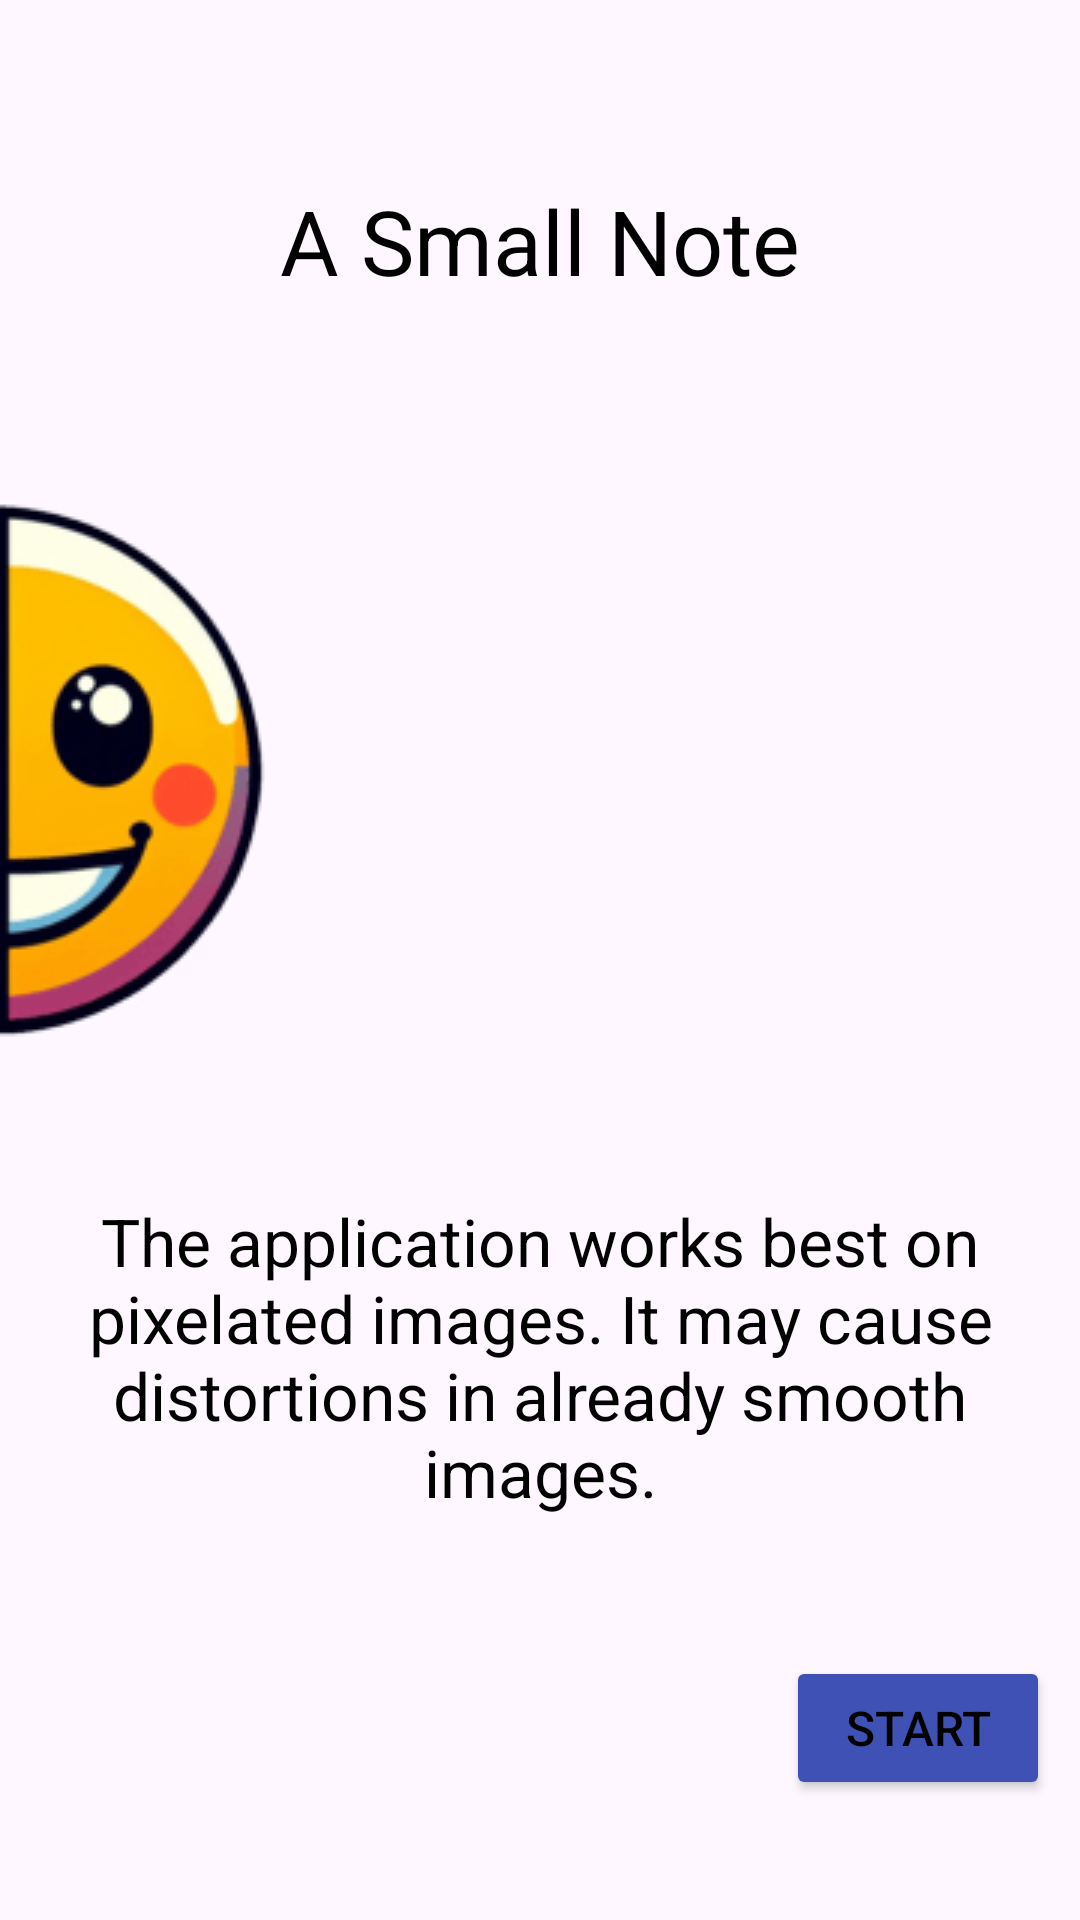

Here is an Android app screen rendered from its layout file. Give the layout XML and the strings, colors and styles it references.
<!-- AndroidManifest.xml: application theme Theme.SharpPixel -->
<!-- res/layout/fragment_second_screen.xml -->
<?xml version="1.0" encoding="utf-8"?>
<androidx.constraintlayout.widget.ConstraintLayout xmlns:android="http://schemas.android.com/apk/res/android"
    xmlns:tools="http://schemas.android.com/tools"
    android:layout_width="match_parent"
    android:layout_height="match_parent"
    xmlns:app="http://schemas.android.com/apk/res-auto"
    tools:context=".onboarding.screens.SecondScreenFragment">

    <TextView
        android:id="@+id/firstText"
        android:layout_width="match_parent"
        android:layout_height="wrap_content"
        android:text="@string/second_screen"
        android:textSize="30sp"
        android:layout_marginTop="60dp"
        android:gravity="center"
        app:layout_constraintEnd_toEndOf="parent"
        app:layout_constraintStart_toStartOf="parent"
        app:layout_constraintTop_toTopOf="parent" />

    <ImageView
        android:id="@+id/imageView"
        android:layout_width="wrap_content"
        android:layout_height="wrap_content"
        android:layout_marginTop="60dp"
        android:src="@drawable/second_half"
        app:layout_constraintStart_toStartOf="parent"
        app:layout_constraintTop_toBottomOf="@id/firstText" />

    <TextView
        android:id="@+id/textView"
        android:layout_width="wrap_content"
        android:layout_height="wrap_content"
        android:gravity="center"
        android:paddingHorizontal="20dp"
        android:text="@string/second_desc"
        android:textSize="22sp"
        app:layout_constraintBottom_toTopOf="@+id/finishButton"
        app:layout_constraintEnd_toEndOf="parent"
        app:layout_constraintStart_toStartOf="parent"
        app:layout_constraintTop_toBottomOf="@+id/imageView" />

    <Button
        android:id="@+id/finishButton"
        android:layout_width="wrap_content"
        android:layout_height="wrap_content"
        android:text="@string/start"
        android:textSize="16sp"
        app:layout_constraintBottom_toBottomOf="parent"
        app:layout_constraintEnd_toEndOf="parent"
        android:layout_marginBottom="40dp"
        android:layout_marginEnd="10dp"/>

</androidx.constraintlayout.widget.ConstraintLayout>
<!-- resources referenced by this layout -->
<resources>
  <!-- drawable second_half: png bitmap (drawable, 17372 bytes) -->
  <string name="second_desc">The application works best on pixelated images. It may cause distortions in already smooth images.</string>
  <string name="second_screen">A Small Note</string>
  <string name="start">Start</string>
  <style name="Theme.SharpPixel" parent="Base.Theme.SharpPixel" />
  <style name="Base.Theme.SharpPixel" parent="Theme.Material3.Light.NoActionBar">
          
          <item name="colorPrimary">@color/colorPrimary</item> 
          <item name="colorPrimaryVariant">@color/colorPrimaryVariant</item> 
          <item name="colorOnPrimary">#FFFFFF</item> 
  
          
          <item name="colorSecondary">@color/colorSecondary</item> 
          <item name="colorSecondaryVariant">@color/colorSecondaryVariant</item> 
          <item name="colorOnSecondary">@color/black</item>
  
          
          <item name="colorButtonNormal">@color/colorButtonNormal</item> 
          <item name="android:textColor">@color/textColor</item>
      </style>
  <color name="colorPrimary">#3F51B5</color>
  <color name="colorPrimaryVariant">#303F9F</color>
  <color name="colorSecondary">#FF9800</color>
  <color name="colorSecondaryVariant">#F57C00</color>
  <color name="black">#000000</color>
  <color name="colorButtonNormal">#3F51B5</color>
  <color name="textColor">@color/black</color>
</resources>
